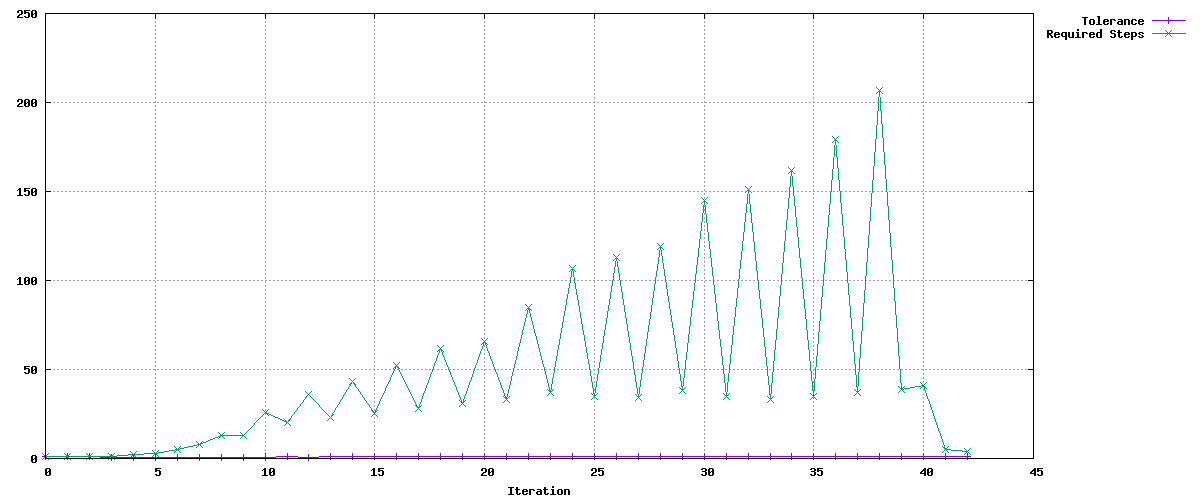

The data file committed next to this chart (first rows):
Tolerance, Required Steps
0.9, 1
0.9, 1
0.855, 1
0.8123, 1
0.7716, 2
0.7331, 3
0.6964, 5
0.6616, 8
0.6285, 13
0.7714, 13
0.7714, 26
0.8857, 20
0.8414, 36
0.9119, 23
0.8663, 43
0.9285, 25
0.8821, 52
0.9433, 28
0.8961, 62
0.9531, 31
0.9054, 66
0.9556, 33
0.9078, 85
0.9642, 37
0.916, 107
0.971, 35
0.9224, 113
0.976, 34
0.9272, 119
0.9792, 38
0.9302, 145
0.9817, 35
0.9326, 151
0.9844, 33
0.9352, 162
0.9868, 35
0.9375, 179
0.9878, 37
0.9384, 207
0.989, 39
0.9888, 41
0.9987, 5
0.999, 4
